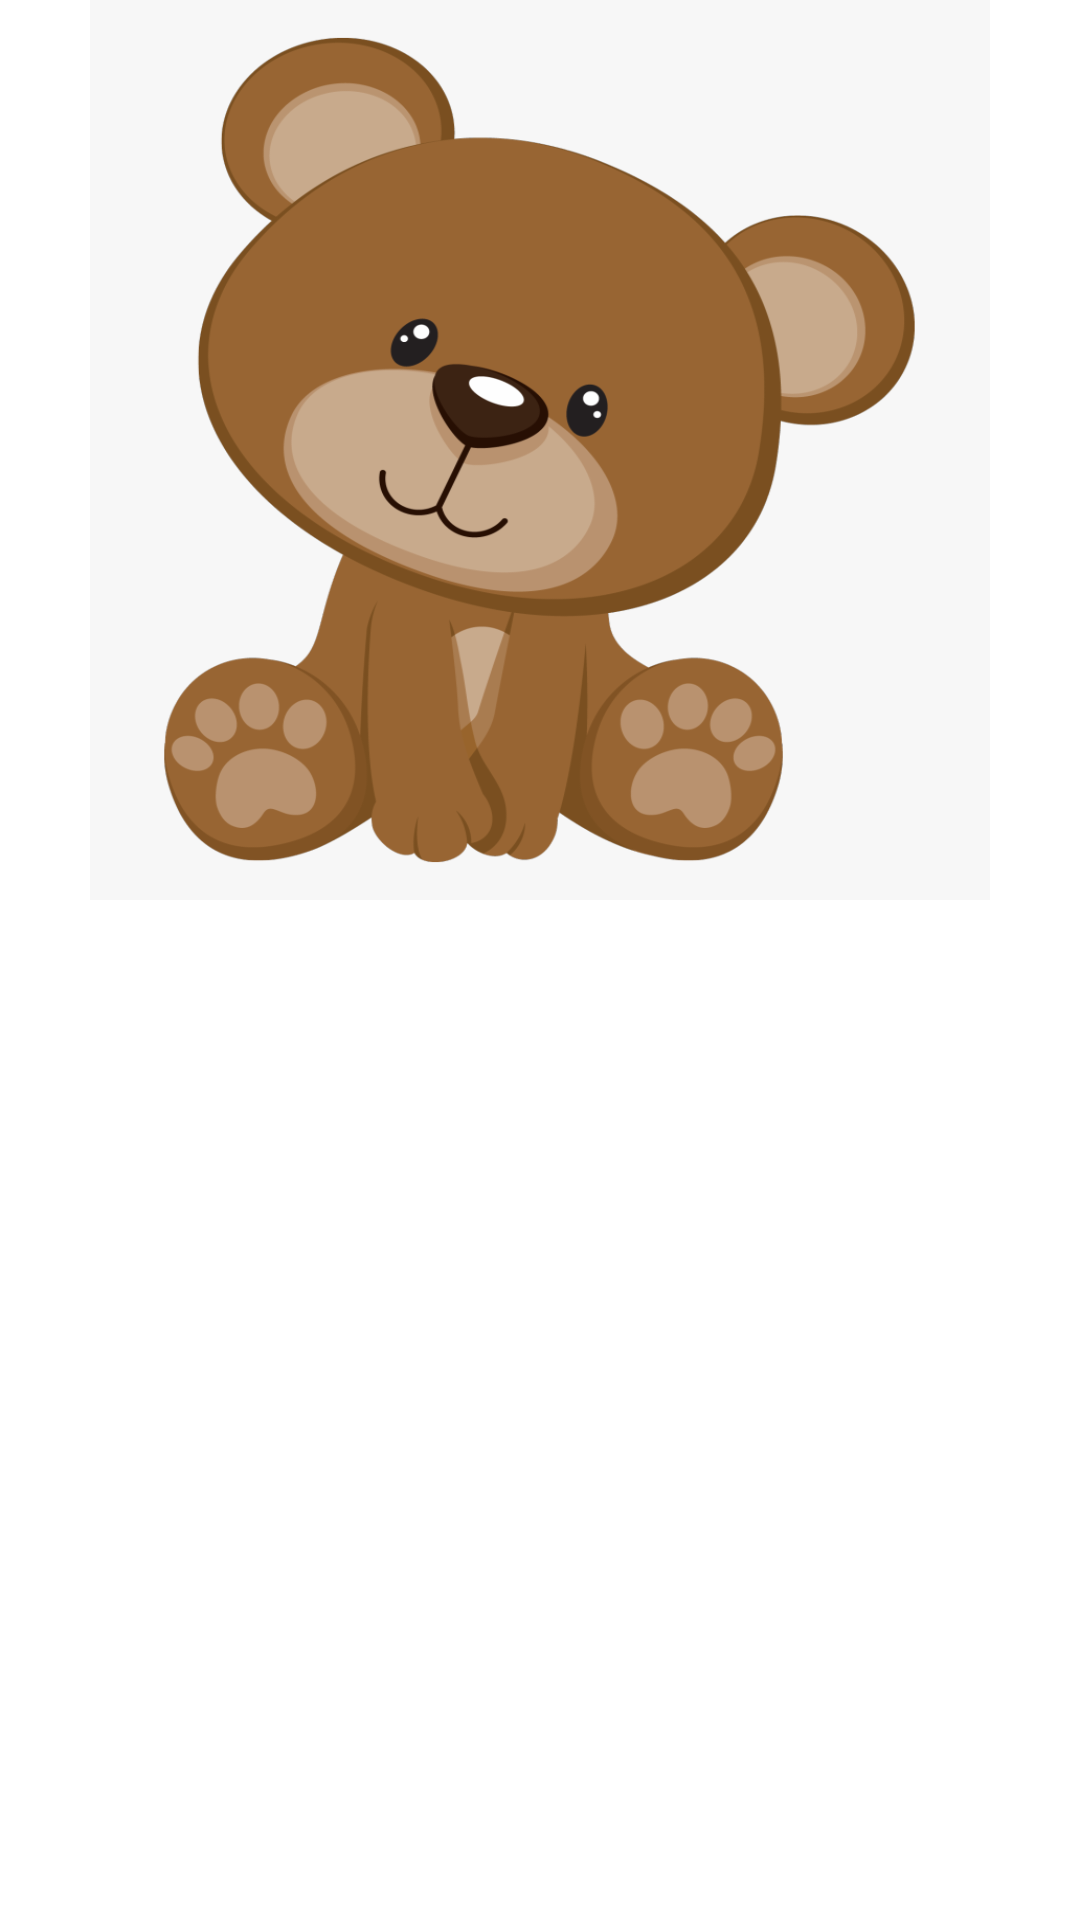

Reconstruct the res/layout file that produces this screen, plus the resources it refers to.
<!-- AndroidManifest.xml: application theme Theme.CatalogHW -->
<!-- res/layout/fragment_detail.xml -->
<?xml version="1.0" encoding="utf-8"?>
<androidx.constraintlayout.widget.ConstraintLayout xmlns:android="http://schemas.android.com/apk/res/android"
    xmlns:app="http://schemas.android.com/apk/res-auto"
    xmlns:tools="http://schemas.android.com/tools"
    android:layout_width="match_parent"
    android:layout_height="match_parent"
    tools:context=".fragments.DetailFragment">

    <ImageView
        android:id="@+id/image_detail"
        android:layout_width="300dp"
        android:layout_height="300dp"
        android:background="@drawable/bear"
        app:layout_constraintEnd_toEndOf="parent"
        app:layout_constraintStart_toStartOf="parent"
        app:layout_constraintTop_toTopOf="parent" />

    <TextView
        android:id="@+id/name_detail"
        android:layout_width="wrap_content"
        android:layout_height="wrap_content"
        android:textSize="30sp"
        app:layout_constraintEnd_toEndOf="parent"
        app:layout_constraintStart_toStartOf="parent"
        app:layout_constraintTop_toBottomOf="@id/image_detail"
        tools:text="Name" />

    <TextView
        android:id="@+id/description_2"
        android:layout_width="wrap_content"
        android:layout_height="wrap_content"
        android:layout_marginTop="12dp"
        android:textSize="20sp"
        app:layout_constraintEnd_toEndOf="parent"
        app:layout_constraintHorizontal_bias="0.498"
        app:layout_constraintStart_toStartOf="parent"
        app:layout_constraintTop_toBottomOf="@id/name_detail"
        tools:text="Description" />

    <TextView
        android:id="@+id/detail_description"
        android:layout_width="wrap_content"
        android:layout_height="wrap_content"
        android:layout_marginTop="20dp"
        android:textSize="20sp"
        app:layout_constraintEnd_toEndOf="parent"
        app:layout_constraintHorizontal_bias="0.498"
        app:layout_constraintStart_toStartOf="parent"
        app:layout_constraintTop_toBottomOf="@+id/description_2"
        tools:text="Detail Description" />


</androidx.constraintlayout.widget.ConstraintLayout>
<!-- resources referenced by this layout -->
<resources>
  <!-- drawable bear: png bitmap (drawable, 88912 bytes) -->
  <style name="Theme.CatalogHW" parent="Theme.MaterialComponents.DayNight.DarkActionBar">
          
          <item name="colorPrimary">@color/purple_500</item>
          <item name="colorPrimaryVariant">@color/purple_700</item>
          <item name="colorOnPrimary">@color/white</item>
          
          <item name="colorSecondary">@color/teal_200</item>
          <item name="colorSecondaryVariant">@color/teal_700</item>
          <item name="colorOnSecondary">@color/black</item>
          
          <item name="android:statusBarColor" tools:targetApi="l">?attr/colorPrimaryVariant</item>
          
      </style>
  <!-- not gathered from this repository: default colours our renderer supplied (Android Studio template values) -->
  <color name="purple_500">#FF6200EE</color>
  <color name="purple_700">#FF3700B3</color>
  <color name="teal_200">#FF03DAC5</color>
  <color name="teal_700">#FF018786</color>
  <color name="black">#FF000000</color>
  <color name="white">#FFFFFFFF</color>
</resources>
